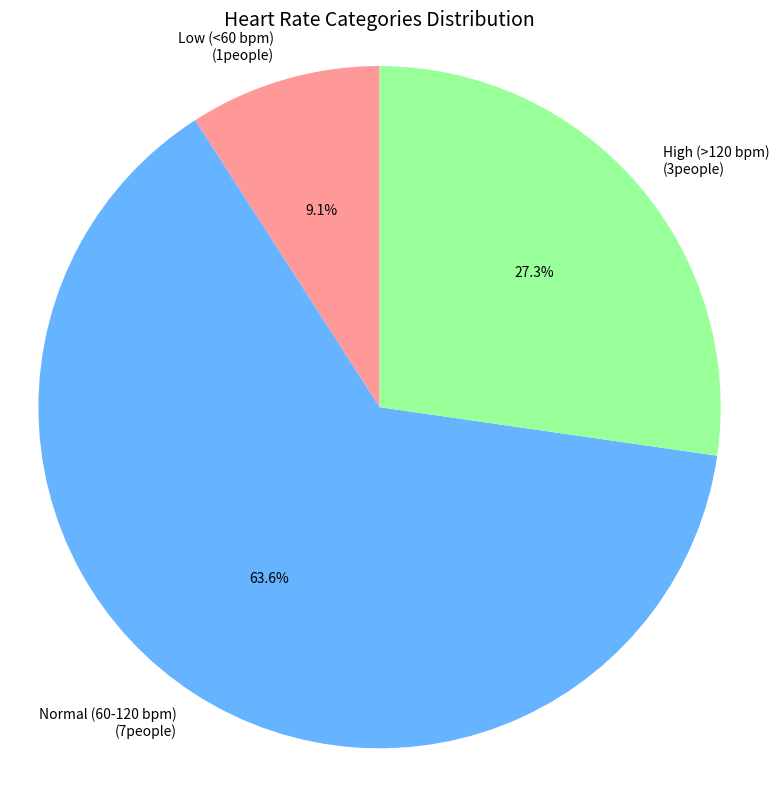

Recreate this plot in Python.
#heart rate analysis
import matplotlib.pyplot as plt
import numpy as np

# Heart rate data
heart_rates = [72, 60, 126, 85, 90, 59, 76, 131, 88, 121, 64]

#number of patients and mean heart rate
patient_number = len(heart_rates)
mean_hr = np.mean(heart_rates)
print("number of patients in the dataset:",patient_number)
print("mean heart rate:",mean_hr)

#categorize heart rates
categories = {
    "Low (<60 bpm)":0,
    "Normal (60-120 bpm)":0,
    "High (>120 bpm)":0
}

for hr in heart_rates:
    if hr < 60:
        categories["Low (<60 bpm)"]+=1
    elif hr >120:
        categories["High (>120 bpm)"]+=1
    else:
        categories["Normal (60-120 bpm)"]+=1

#print category counts and find largest category
print("heart rate categories:")
largest_category = None
largest_count = 0

for category, count in categories.items():
    print(f"{category}: {count} patient(s)")
    if count > largest_count:
        largest_count = count
        largest_category = category

print("largest category:",largest_category,"with",largest_count,"patients")

plt.figure(figsize=(8, 8))

#create pie chart
plt.figure(figsize=(8, 8))

categories_list = list(categories.keys())
counts_list = list(categories.values())

plt.pie(
    counts_list, 
    labels=[f"{cat}\n({count}people)" for cat, count in zip(categories_list, counts_list)],
    autopct='%1.1f%%',
    startangle=90,
    colors=['#ff9999', '#66b3ff', '#99ff99']
)

plt.title('Heart Rate Categories Distribution', fontsize=14)
plt.axis('equal')
plt.tight_layout()
plt.show()
